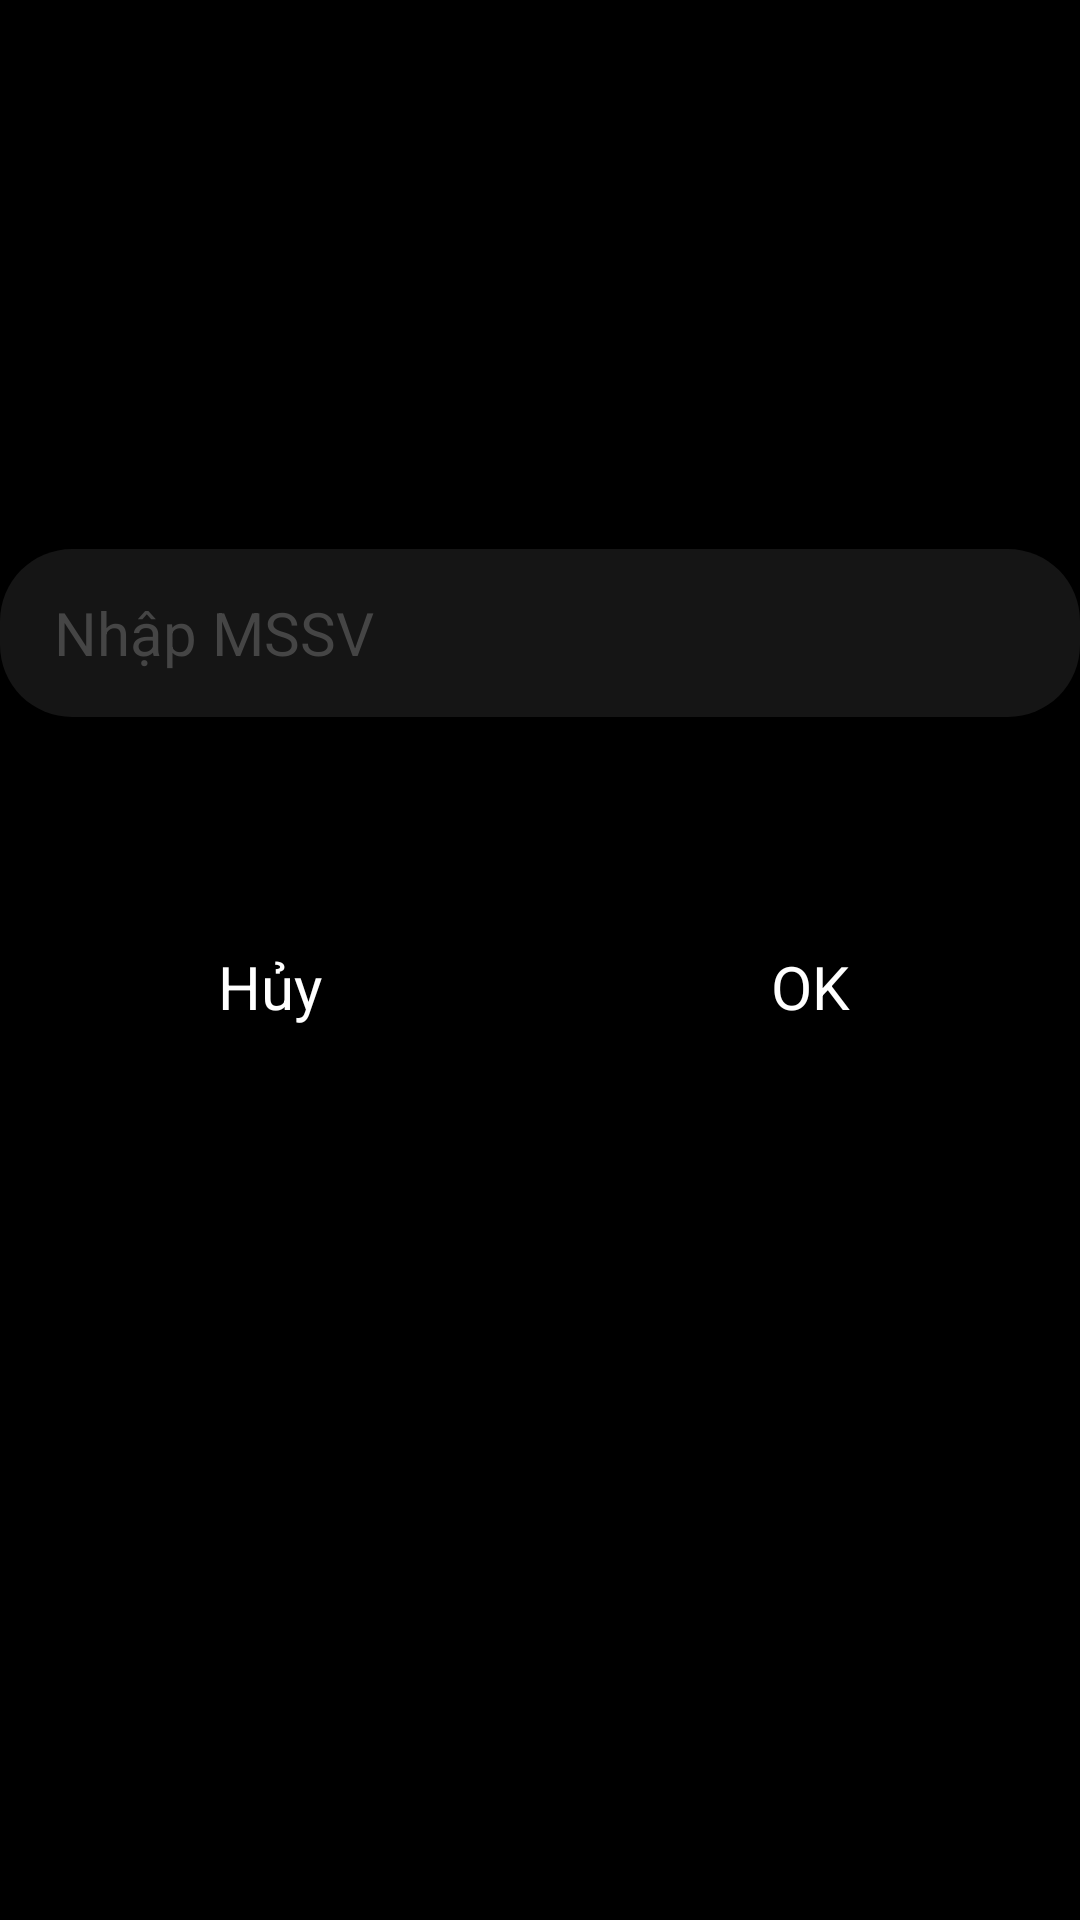

Write the Android layout XML for this screen, with the resource values it uses.
<!-- AndroidManifest.xml: application theme AppTheme -->
<!-- res/layout/dialog_input_code.xml -->
<?xml version="1.0" encoding="utf-8"?>
<androidx.constraintlayout.widget.ConstraintLayout xmlns:android="http://schemas.android.com/apk/res/android"
    xmlns:app="http://schemas.android.com/apk/res-auto"
    android:layout_width="match_parent"
    android:layout_height="match_parent"
    android:background="#000000">

    <View
        android:id="@+id/ruler"
        android:layout_width="match_parent"
        android:layout_height="1dp"
        app:layout_constraintBottom_toBottomOf="parent"
        app:layout_constraintEnd_toEndOf="parent"
        app:layout_constraintStart_toStartOf="parent"
        app:layout_constraintTop_toTopOf="parent"
        app:layout_constraintVertical_bias="0.26" />

    <FrameLayout
        android:id="@+id/frameLayout"
        android:layout_width="match_parent"
        android:layout_height="56dp"
        android:layout_marginTop="16dp"
        app:layout_constraintTop_toBottomOf="@id/ruler"
        app:layout_constraintEnd_toEndOf="parent"
        app:layout_constraintStart_toStartOf="parent">

        <EditText
            android:id="@+id/editTextText"
            android:layout_width="match_parent"
            android:layout_height="match_parent"
            android:autofillHints=""
            android:background="@drawable/round_edit_text"
            android:ems="10"
            android:hint="@string/nh_p_mssv"
            android:inputType="number"
            android:paddingStart="18dp"
            android:paddingEnd="18dp"
            android:textColor="#FFFFFF"
            android:textColorHint="#454545"
            android:textSize="20sp" />

    </FrameLayout>

    <TextView
        android:id="@+id/seat_tv"
        android:layout_width="match_parent"
        android:layout_height="50dp"
        android:layout_marginTop="8dp"
        android:gravity="center"
        android:textSize="20sp"
        android:textStyle="bold"
        android:textColor="#09FF12"
        app:layout_constraintTop_toBottomOf="@id/frameLayout"
        app:layout_constraintStart_toStartOf="parent"
        app:layout_constraintEnd_toEndOf="parent" />

    <TextView
        android:id="@+id/add_button"
        android:layout_width="0dp"
        android:layout_height="56dp"
        android:layout_marginTop="4dp"
        android:gravity="center"
        android:text="@string/ok"
        android:textColor="#FFFFFF"
        android:textSize="20sp"
        app:layout_constraintEnd_toEndOf="parent"
        app:layout_constraintStart_toEndOf="@+id/space"
        app:layout_constraintTop_toBottomOf="@+id/seat_tv" />

    <TextView
        android:id="@+id/cancel_button"
        android:layout_width="0dp"
        android:layout_height="56dp"
        android:layout_marginTop="4dp"
        android:gravity="center"
        android:text="@string/h_y"
        android:textColor="#FFFFFF"
        android:textSize="20sp"
        app:layout_constraintEnd_toStartOf="@+id/space"
        app:layout_constraintStart_toStartOf="parent"
        app:layout_constraintTop_toBottomOf="@+id/seat_tv" />

    <Space
        android:id="@+id/space"
        android:layout_width="wrap_content"
        android:layout_height="wrap_content"
        android:background="#00FFFFFF"
        app:layout_constraintBottom_toBottomOf="parent"
        app:layout_constraintEnd_toEndOf="parent"
        app:layout_constraintStart_toStartOf="parent"
        app:layout_constraintTop_toTopOf="parent" />

</androidx.constraintlayout.widget.ConstraintLayout>
<!-- resources referenced by this layout -->
<resources>
  <!-- drawable round_edit_text (drawable) -->
  <?xml version="1.0" encoding="utf-8"?>
  <shape xmlns:android="http://schemas.android.com/apk/res/android">
      <corners android:radius="24dp" />
      <solid android:color="#151515" />
  </shape>
  <string name="h_y">Hủy</string>
  <string name="nh_p_mssv">Nhập MSSV</string>
  <string name="ok">OK</string>
  <style name="AppTheme" parent="Theme.AppCompat.Light.DarkActionBar">
      </style>
</resources>
